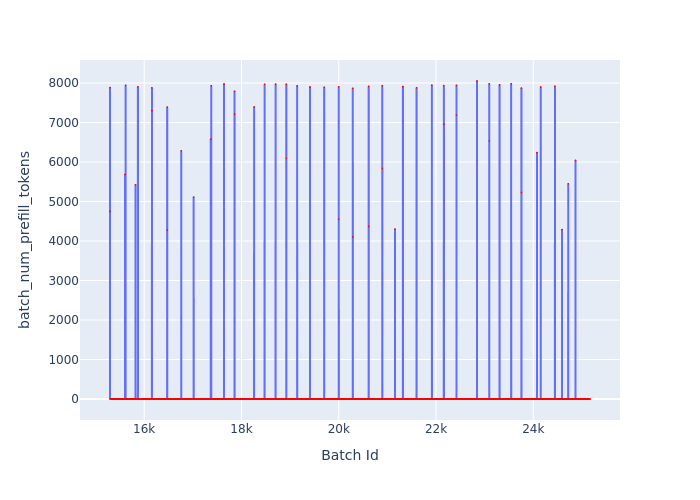

The file beside this chart, header and first rows:
Batch Id, batch_num_prefill_tokens
15297, 4748
15298, 7884
15299, 0
15300, 0
15301, 0
15302, 0
15303, 0
15304, 0
15305, 0
15306, 0
15307, 0
15308, 0
15309, 0
15310, 0
15311, 0
15312, 0
15313, 0
15314, 0
15315, 0
15316, 0
15317, 0
15318, 0
15319, 0
15320, 0
15321, 0
15322, 0
15323, 0
15324, 0
15325, 0
15326, 0
15327, 0
15328, 0
15329, 0
15330, 0
15331, 0
15332, 0
15333, 0
15334, 0
15335, 0
15336, 0
15337, 0
15338, 0
15339, 0
15340, 0
15341, 0
15342, 0
15343, 0
15344, 0
15345, 0
15346, 0
15347, 0
15348, 0
15349, 0
15350, 0
15351, 0
15352, 0
15353, 0
15354, 0
15355, 0
15356, 0
... 9,810 more rows
